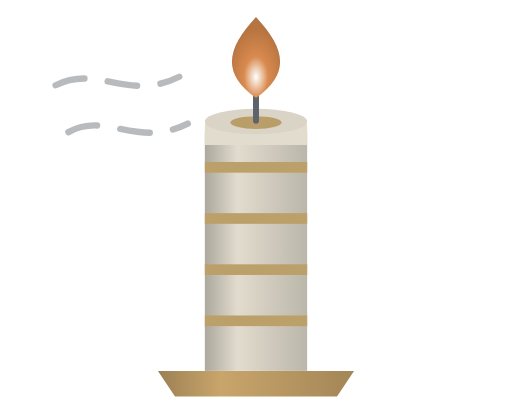
t = 0.00 s
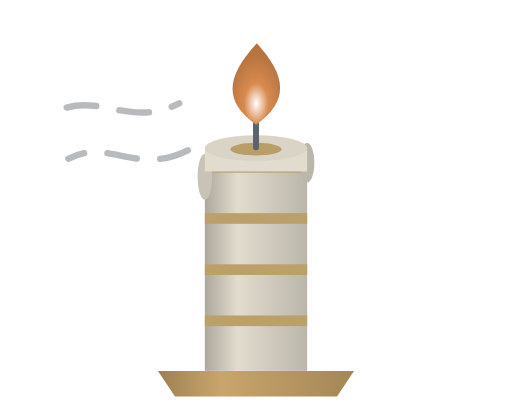
t = 1.67 s
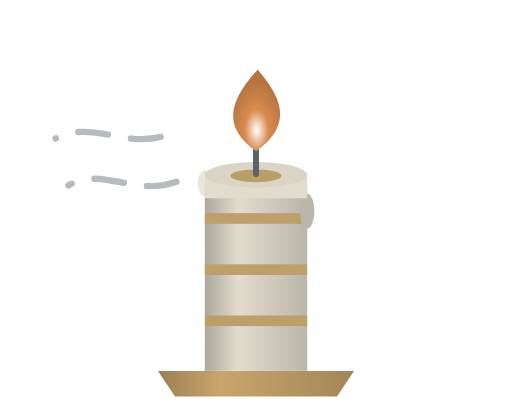
t = 3.33 s
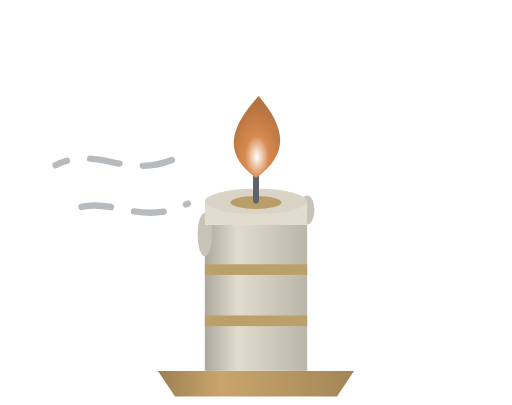
t = 5.00 s
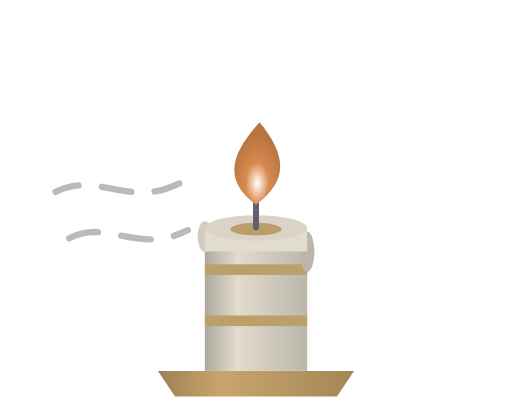
t = 6.67 s
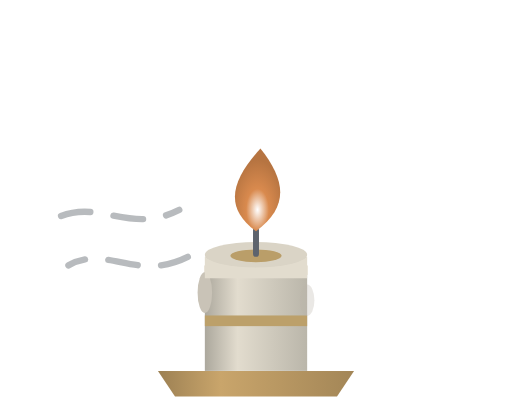
t = 8.33 s

The animated SVG that drew these frames (rendered in a browser with its animation timeline set to each time). Animation: 12 SMIL elements (animate=11,animateTransform=1); frames cover the first 8.33 s, repeats indefinitely.

<svg width="240" height="190" viewBox="0 0 240 190" xmlns="http://www.w3.org/2000/svg">
<defs>
  <linearGradient id="ci-c-wax" x1="0" y1="0" x2="1" y2="0">
    <stop offset="0" stop-color="#ACA89D"/><stop offset="0.32" stop-color="#E2DCCE"/><stop offset="1" stop-color="#BAB6AA"/>
  </linearGradient>
  <linearGradient id="ci-c-br" x1="0" y1="0" x2="1" y2="0">
    <stop offset="0" stop-color="#9C8053"/><stop offset="0.32" stop-color="#C9A56B"/><stop offset="1" stop-color="#A38657"/>
  </linearGradient>
  <radialGradient id="ci-c-fl" cx="0.5" cy="0.74" r="0.6">
    <stop offset="0" stop-color="#FFFFFF"/><stop offset="0.42" stop-color="#D98A4E"/>
    <stop offset="1" stop-color="#B67441"/>
  </radialGradient>
  <clipPath id="ci-c-burn">
    <rect x="90" y="52" width="60" height="122">
      <animate attributeName="y" values="62;152" dur="12s" repeatCount="indefinite"/>
      <animate attributeName="height" values="112;22" dur="12s" repeatCount="indefinite"/>
    </rect>
  </clipPath>
</defs>
<g clip-path="url(#ci-c-burn)">
  <rect x="96" y="52" width="48" height="122" fill="url(#ci-c-wax)"/>
  <g fill="#BCA06A">
    <rect x="96" y="76" width="48" height="5"/><rect x="96" y="100" width="48" height="5"/>
    <rect x="96" y="124" width="48" height="5"/><rect x="96" y="148" width="48" height="5"/>
  </g>
</g>
<g>
  <animateTransform attributeName="transform" type="translate" values="0 0;0 90" dur="12s" repeatCount="indefinite"/>
  <g stroke="#7F8489" stroke-width="3" fill="none" stroke-linecap="round" stroke-dasharray="14 11" opacity="0.55">
    <path d="M26 40 C46 30 60 48 84 36"><animate attributeName="stroke-dashoffset" values="50;0" dur="1.5s" repeatCount="indefinite"/></path>
    <path d="M32 62 C50 52 64 70 88 58"><animate attributeName="stroke-dashoffset" values="50;0" dur="1.9s" repeatCount="indefinite"/></path>
  </g>
  <ellipse cx="96" cy="61" rx="3.4" ry="5" fill="#C9C3B7">
    <animate attributeName="cy" values="61;61;84" keyTimes="0;0.22;1" dur="3.1s" repeatCount="indefinite"/>
    <animate attributeName="ry" values="5;11.5;7" keyTimes="0;0.45;1" dur="3.1s" repeatCount="indefinite"/>
    <animate attributeName="opacity" values="0;1;1;0" keyTimes="0;0.18;0.82;1" dur="3.1s" repeatCount="indefinite"/>
  </ellipse>
  <ellipse cx="144" cy="61" rx="3.4" ry="5" fill="#BAB6AA">
    <animate attributeName="cy" values="61;61;80" keyTimes="0;0.28;1" dur="4.3s" repeatCount="indefinite"/>
    <animate attributeName="ry" values="5;10;7" keyTimes="0;0.45;1" dur="4.3s" repeatCount="indefinite"/>
    <animate attributeName="opacity" values="0;1;1;0" keyTimes="0;0.2;0.8;1" dur="4.3s" repeatCount="indefinite"/>
  </ellipse>
  <path d="M96 58 C104 53 112 58 120 55 C128 52 136 58 144 58 L144 68 L96 68 Z" fill="#E2DCCE"/>
  <ellipse cx="120" cy="57" rx="24" ry="6" fill="#DAD4C6"/>
  <ellipse cx="120" cy="57.5" rx="12" ry="3" fill="#BA9E69"/>
  <rect x="118.6" y="44" width="2.8" height="14" rx="1.4" fill="#5D636D"/>
  <path d="M120 8 C133 22 137 34 120 46 C103 34 107 22 120 8 Z" fill="url(#ci-c-fl)">
    <animate attributeName="d" values="M120 8 C133 22 137 34 120 46 C103 34 107 22 120 8 Z;M125 6 C135 22 134 35 120 46 C106 35 112 21 125 6 Z;M120 8 C133 22 137 34 120 46 C103 34 107 22 120 8 Z" dur="1.6s" repeatCount="indefinite"/>
  </path>
</g>
<path d="M74 174 L166 174 L158 186 L82 186 Z" fill="url(#ci-c-br)"/>
</svg>
